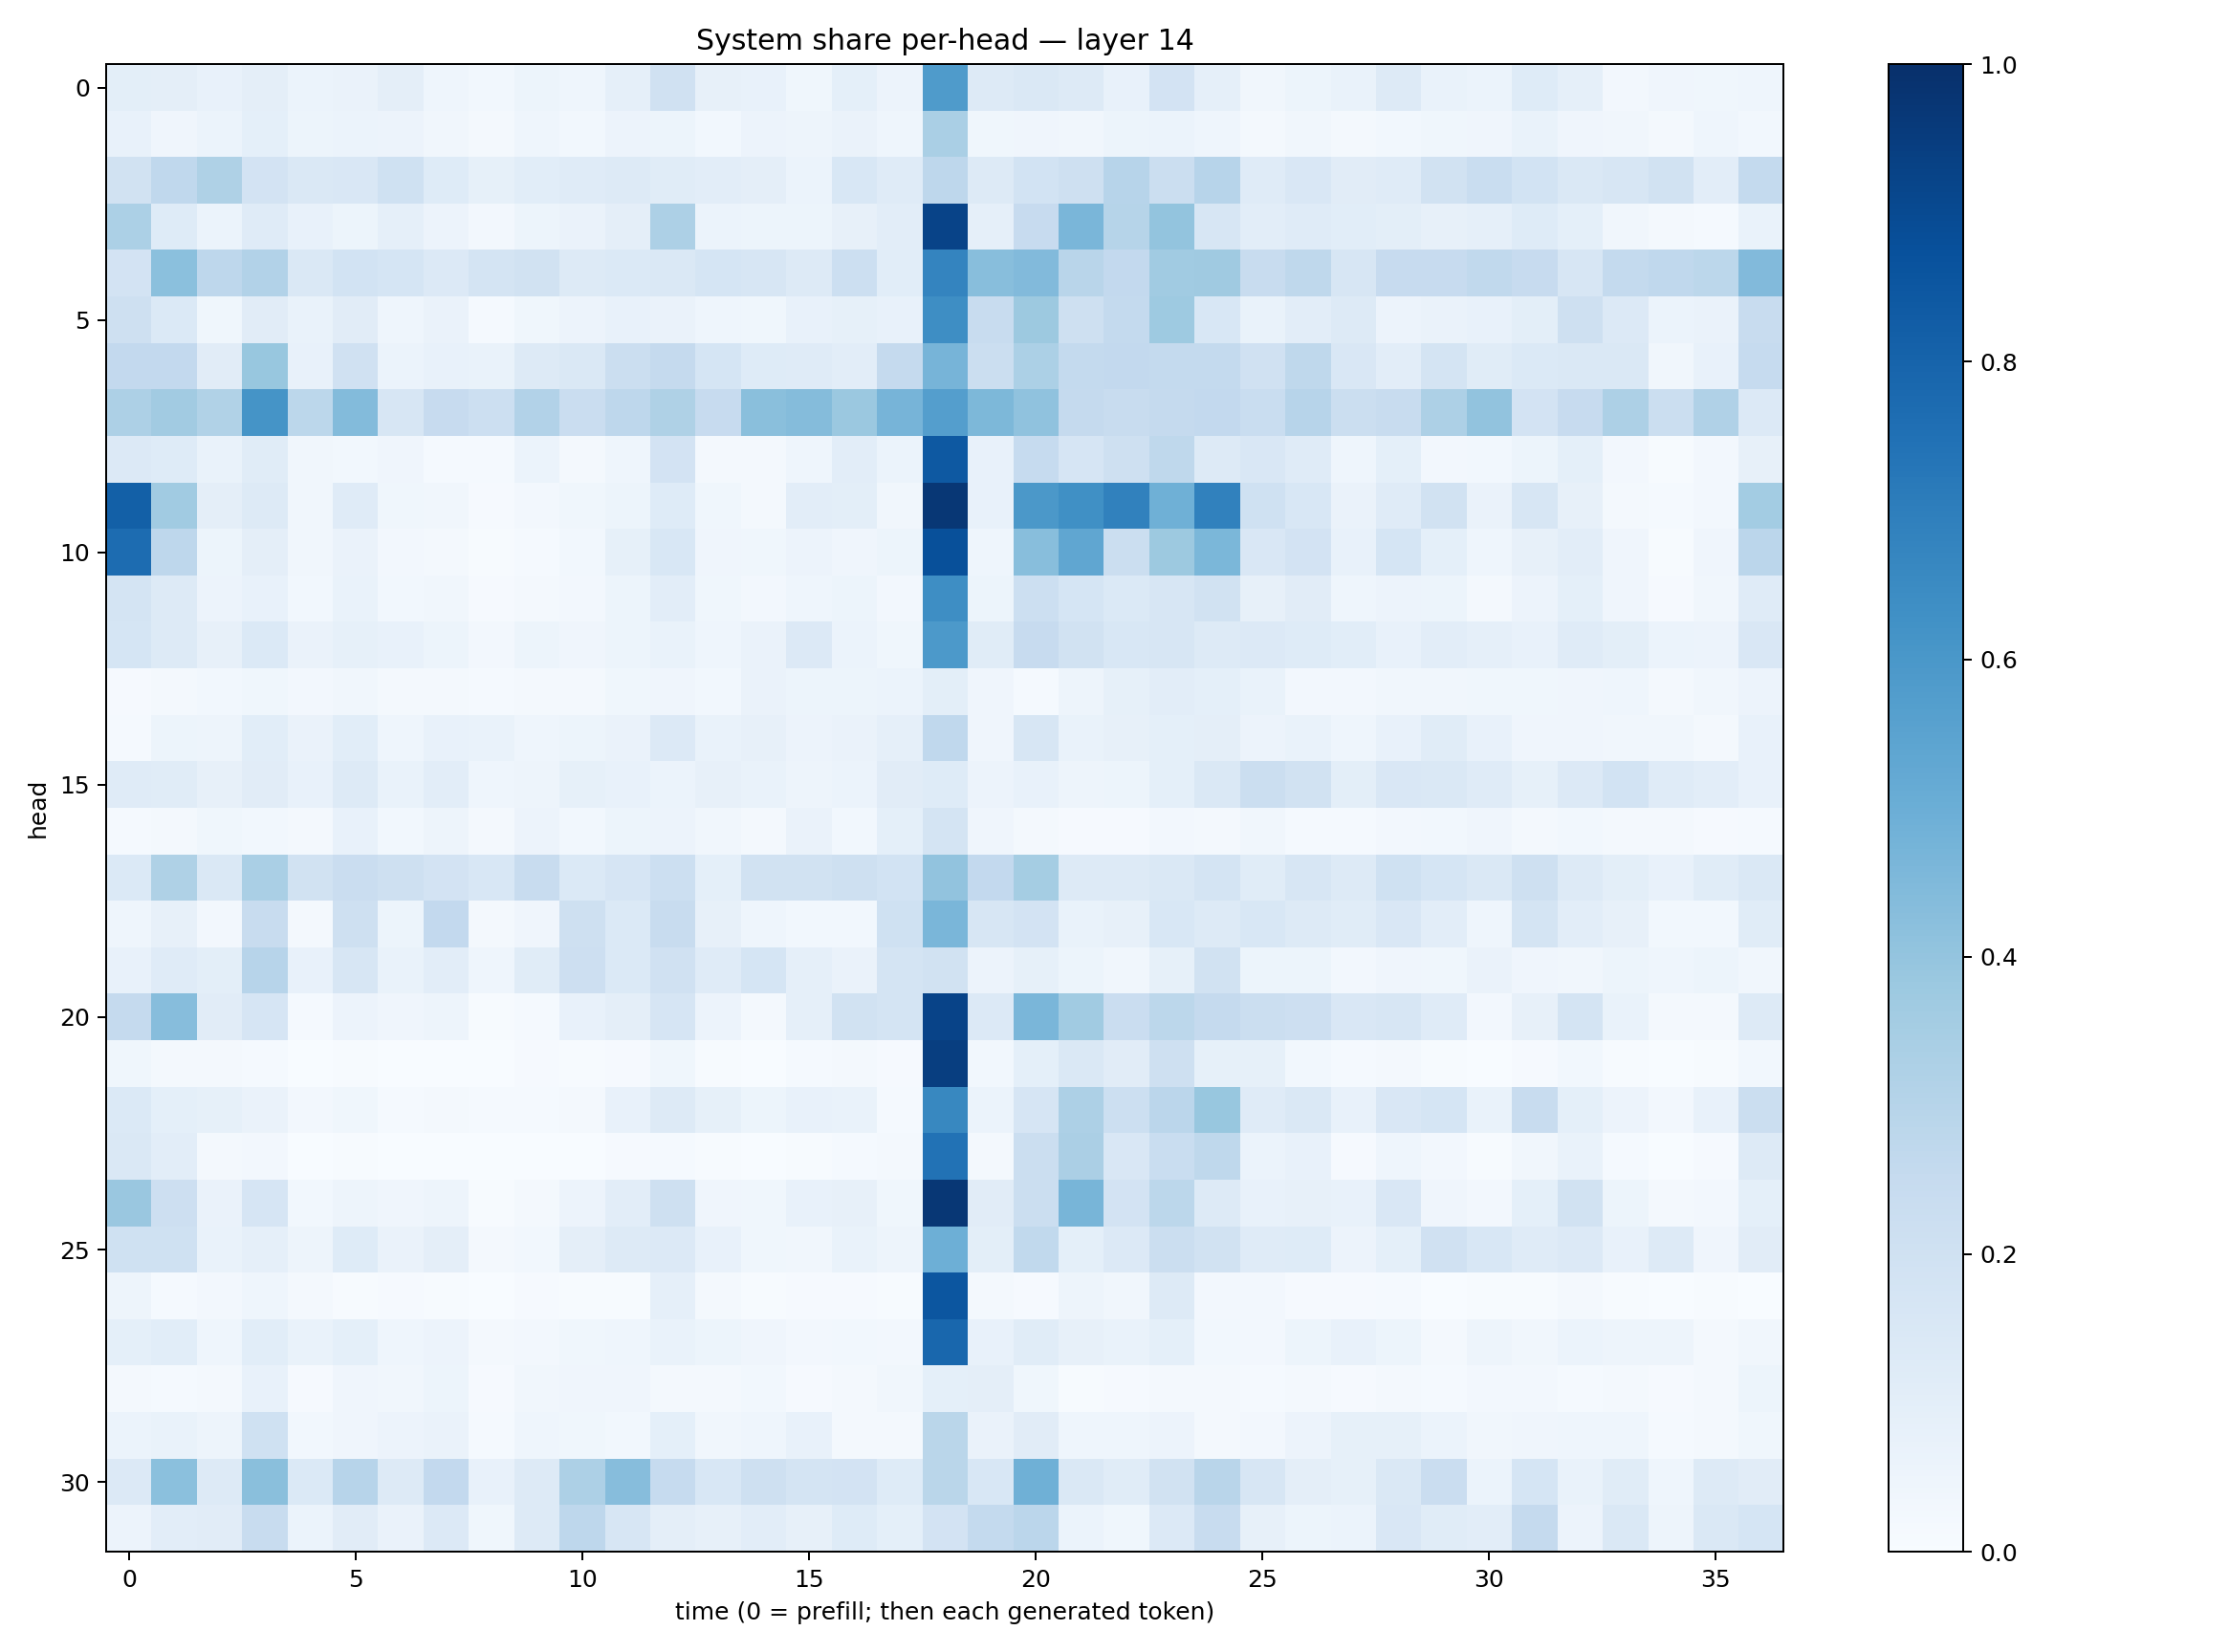

The table this chart was drawn from, first rows:
0.10001244, 0.09378194, 0.07641742, 0.09727304, 0.06060462, 0.0638229, 0.09665106, 0.045578968, 0.030155608, 0.054441575, 0.045067433, 0.08759129, 0.19613789, 0.080690965, 0.07176444, 0.03685366, 0.091432236, 0.056803323, 0.5834827, 0.12636024, 0.14515458, 0.13035816, 0.07143125, 0.18092658
0.07569, 0.04227, 0.06129, 0.0916, 0.0521, 0.05966, 0.05812, 0.03286, 0.01885, 0.04629, 0.02854, 0.05834, 0.05453, 0.03111, 0.05783, 0.05027, 0.06315, 0.04591, 0.337, 0.03903, 0.04211, 0.03295, 0.05305, 0.06097
0.1915, 0.2658, 0.3224, 0.1812, 0.1429, 0.1495, 0.1997, 0.1213, 0.08432, 0.1068, 0.118, 0.1295, 0.1143, 0.1029, 0.09755, 0.05869, 0.1526, 0.1205, 0.2743, 0.1271, 0.1837, 0.2093, 0.295, 0.221
0.3305, 0.1242, 0.06153, 0.1182, 0.0728, 0.05266, 0.08958, 0.05758, 0.02344, 0.05414, 0.06392, 0.09688, 0.3281, 0.06136, 0.05284, 0.05378, 0.07843, 0.1042, 0.9255, 0.08744, 0.2447, 0.4612, 0.2976, 0.4009
0.1819, 0.419, 0.2746, 0.3102, 0.1444, 0.1862, 0.1683, 0.1335, 0.1752, 0.1929, 0.1268, 0.1401, 0.148, 0.1701, 0.159, 0.1307, 0.2182, 0.1056, 0.6738, 0.4269, 0.4436, 0.2904, 0.2582, 0.3658
0.2035, 0.1398, 0.03695, 0.1117, 0.07024, 0.1108, 0.04635, 0.06251, 0.0145, 0.03848, 0.0568, 0.077, 0.06419, 0.04392, 0.03803, 0.07408, 0.08497, 0.07263, 0.6394, 0.236, 0.3788, 0.2095, 0.2562, 0.372
0.2611, 0.2595, 0.11, 0.3872, 0.07383, 0.1978, 0.05955, 0.07515, 0.06834, 0.126, 0.1447, 0.2211, 0.2532, 0.1695, 0.1234, 0.1175, 0.1054, 0.2525, 0.4697, 0.2242, 0.3295, 0.2563, 0.261, 0.2547
0.3269, 0.361, 0.3142, 0.6145, 0.2784, 0.4404, 0.1625, 0.2438, 0.2162, 0.3122, 0.2291, 0.2755, 0.3215, 0.2446, 0.4228, 0.4369, 0.3795, 0.4707, 0.5694, 0.455, 0.4082, 0.2519, 0.237, 0.25
0.1335, 0.124, 0.06942, 0.1135, 0.03504, 0.03063, 0.04144, 0.01302, 0.0139, 0.05865, 0.01846, 0.04439, 0.1827, 0.01778, 0.01722, 0.0456, 0.1016, 0.06156, 0.8427, 0.07717, 0.2474, 0.1649, 0.205, 0.2707
0.8164, 0.3635, 0.09698, 0.1287, 0.03387, 0.1198, 0.03707, 0.03371, 0.01043, 0.02391, 0.03898, 0.05455, 0.1236, 0.03609, 0.02133, 0.1047, 0.1015, 0.0325, 0.9695, 0.07303, 0.5973, 0.6305, 0.6845, 0.4921
0.7693, 0.2755, 0.05385, 0.09652, 0.03426, 0.06638, 0.02582, 0.01653, 0.004263, 0.01406, 0.02867, 0.08576, 0.154, 0.04188, 0.03855, 0.0563, 0.04095, 0.05345, 0.8758, 0.04505, 0.4283, 0.533, 0.2226, 0.3751
0.1751, 0.1294, 0.05767, 0.07542, 0.0286, 0.06769, 0.02754, 0.03288, 0.01085, 0.01894, 0.02644, 0.0528, 0.1028, 0.03891, 0.02693, 0.04682, 0.05159, 0.02597, 0.6384, 0.05283, 0.2167, 0.1701, 0.1392, 0.1625
0.1716, 0.1271, 0.08202, 0.138, 0.06626, 0.08288, 0.07524, 0.05276, 0.02587, 0.05413, 0.04277, 0.05268, 0.06915, 0.04483, 0.06353, 0.1365, 0.05936, 0.03838, 0.5916, 0.1165, 0.2455, 0.1915, 0.1545, 0.1567
0.008977, 0.01722, 0.02984, 0.036, 0.02523, 0.03486, 0.01767, 0.02035, 0.01388, 0.01843, 0.02116, 0.03858, 0.03944, 0.02944, 0.06528, 0.05141, 0.05328, 0.06172, 0.09813, 0.04221, 0.01538, 0.04959, 0.08351, 0.1041
0.01182, 0.05442, 0.04861, 0.108, 0.06349, 0.1083, 0.04439, 0.07643, 0.06679, 0.04423, 0.0542, 0.06293, 0.1332, 0.06974, 0.0793, 0.05812, 0.06331, 0.08937, 0.2681, 0.04045, 0.1586, 0.06829, 0.07998, 0.09293
0.1187, 0.116, 0.08106, 0.1113, 0.07689, 0.1285, 0.06974, 0.102, 0.04617, 0.04898, 0.08389, 0.07222, 0.0597, 0.08096, 0.06715, 0.04981, 0.06166, 0.1106, 0.1212, 0.05713, 0.07203, 0.04858, 0.05211, 0.09363
0.01206, 0.01868, 0.03846, 0.02893, 0.0176, 0.07166, 0.03038, 0.04816, 0.01665, 0.05733, 0.02792, 0.05155, 0.05837, 0.03372, 0.01565, 0.06275, 0.03019, 0.09147, 0.1744, 0.03992, 0.01769, 0.009507, 0.009774, 0.0241
0.1372, 0.324, 0.1441, 0.3377, 0.191, 0.2282, 0.2034, 0.1832, 0.1538, 0.2418, 0.1382, 0.1673, 0.2168, 0.09152, 0.1884, 0.1935, 0.2076, 0.1851, 0.4057, 0.2606, 0.3552, 0.1255, 0.1313, 0.1423
0.04639, 0.0788, 0.02656, 0.2345, 0.01662, 0.2042, 0.05408, 0.2587, 0.01691, 0.03969, 0.2038, 0.139, 0.238, 0.07926, 0.04628, 0.02976, 0.03055, 0.2028, 0.4644, 0.1576, 0.1814, 0.06928, 0.08182, 0.153
0.07502, 0.1177, 0.09906, 0.2944, 0.07466, 0.1565, 0.06779, 0.1048, 0.0452, 0.1148, 0.2135, 0.1399, 0.1974, 0.1194, 0.1706, 0.08616, 0.06635, 0.1784, 0.1875, 0.05645, 0.08485, 0.05258, 0.03159, 0.08349
0.2531, 0.4328, 0.1097, 0.1671, 0.01247, 0.05678, 0.04151, 0.04928, 0.004103, 0.01268, 0.07469, 0.097, 0.1642, 0.05564, 0.01937, 0.08862, 0.1933, 0.1767, 0.9241, 0.135, 0.4617, 0.3651, 0.2278, 0.2785
0.03686, 0.01565, 0.01577, 0.01332, 0.003729, 0.005556, 0.00232, 0.001752, 0.001355, 0.007995, 0.005612, 0.00826, 0.03854, 0.006132, 0.002003, 0.01188, 0.0213, 0.009726, 0.942, 0.02846, 0.09117, 0.1455, 0.1108, 0.2077
0.1405, 0.09217, 0.0831, 0.06623, 0.02561, 0.03579, 0.01442, 0.02183, 0.01451, 0.01551, 0.0231, 0.07576, 0.1256, 0.08214, 0.05279, 0.07553, 0.0692, 0.01218, 0.6619, 0.05967, 0.1647, 0.3249, 0.2166, 0.2818
0.1412, 0.1025, 0.01838, 0.02587, 0.0009184, 0.007446, 0.002031, 0.002098, 0.0007314, 0.002559, 0.003098, 0.01159, 0.01548, 0.005412, 0.001773, 0.006355, 0.01325, 0.01842, 0.7445, 0.02331, 0.2192, 0.3321, 0.1512, 0.2311
0.3859, 0.2137, 0.06533, 0.1657, 0.0311, 0.05056, 0.04233, 0.04729, 0.006398, 0.02006, 0.05631, 0.1035, 0.2052, 0.04174, 0.03606, 0.07385, 0.07853, 0.03819, 0.9718, 0.1105, 0.2213, 0.4662, 0.181, 0.2778
0.2027, 0.1998, 0.06879, 0.08926, 0.05074, 0.125, 0.06425, 0.09582, 0.0169, 0.02869, 0.09699, 0.1284, 0.1339, 0.07449, 0.03712, 0.03447, 0.06708, 0.04694, 0.4924, 0.09843, 0.2654, 0.09339, 0.1367, 0.2265
0.04767, 0.01207, 0.0261, 0.04361, 0.01827, 0.005164, 0.007991, 0.005317, 0.001317, 0.007929, 0.005171, 0.007478, 0.08651, 0.02229, 0.006325, 0.009599, 0.009832, 0.006386, 0.8548, 0.02022, 0.01135, 0.04973, 0.03397, 0.125
0.09332, 0.106, 0.04473, 0.1066, 0.06643, 0.09124, 0.04614, 0.05755, 0.02337, 0.02553, 0.03548, 0.04467, 0.06989, 0.0539, 0.03917, 0.02439, 0.02945, 0.02619, 0.7856, 0.07745, 0.1168, 0.08165, 0.06705, 0.09032
0.01931, 0.0146, 0.0208, 0.0705, 0.009908, 0.03913, 0.03468, 0.05167, 0.00924, 0.03383, 0.03943, 0.04211, 0.02186, 0.02027, 0.03005, 0.01138, 0.01755, 0.03168, 0.09167, 0.09472, 0.03584, 0.00596, 0.007921, 0.01963
0.06018, 0.06796, 0.04724, 0.202, 0.02809, 0.04288, 0.05526, 0.0657, 0.01502, 0.04656, 0.03847, 0.0305, 0.09, 0.03259, 0.04362, 0.07414, 0.02194, 0.02031, 0.288, 0.0646, 0.1101, 0.04331, 0.0459, 0.0569
0.1344, 0.4181, 0.1272, 0.4242, 0.1371, 0.2968, 0.1254, 0.2603, 0.07386, 0.1313, 0.3277, 0.4324, 0.2479, 0.1559, 0.2048, 0.1794, 0.1832, 0.1232, 0.2866, 0.1531, 0.4896, 0.1436, 0.1154, 0.194
0.05609, 0.1035, 0.1101, 0.2411, 0.06217, 0.1106, 0.06446, 0.1334, 0.0358, 0.129, 0.2738, 0.1638, 0.09616, 0.07938, 0.1047, 0.07914, 0.1244, 0.09313, 0.1811, 0.2554, 0.2844, 0.06224, 0.0374, 0.1354
